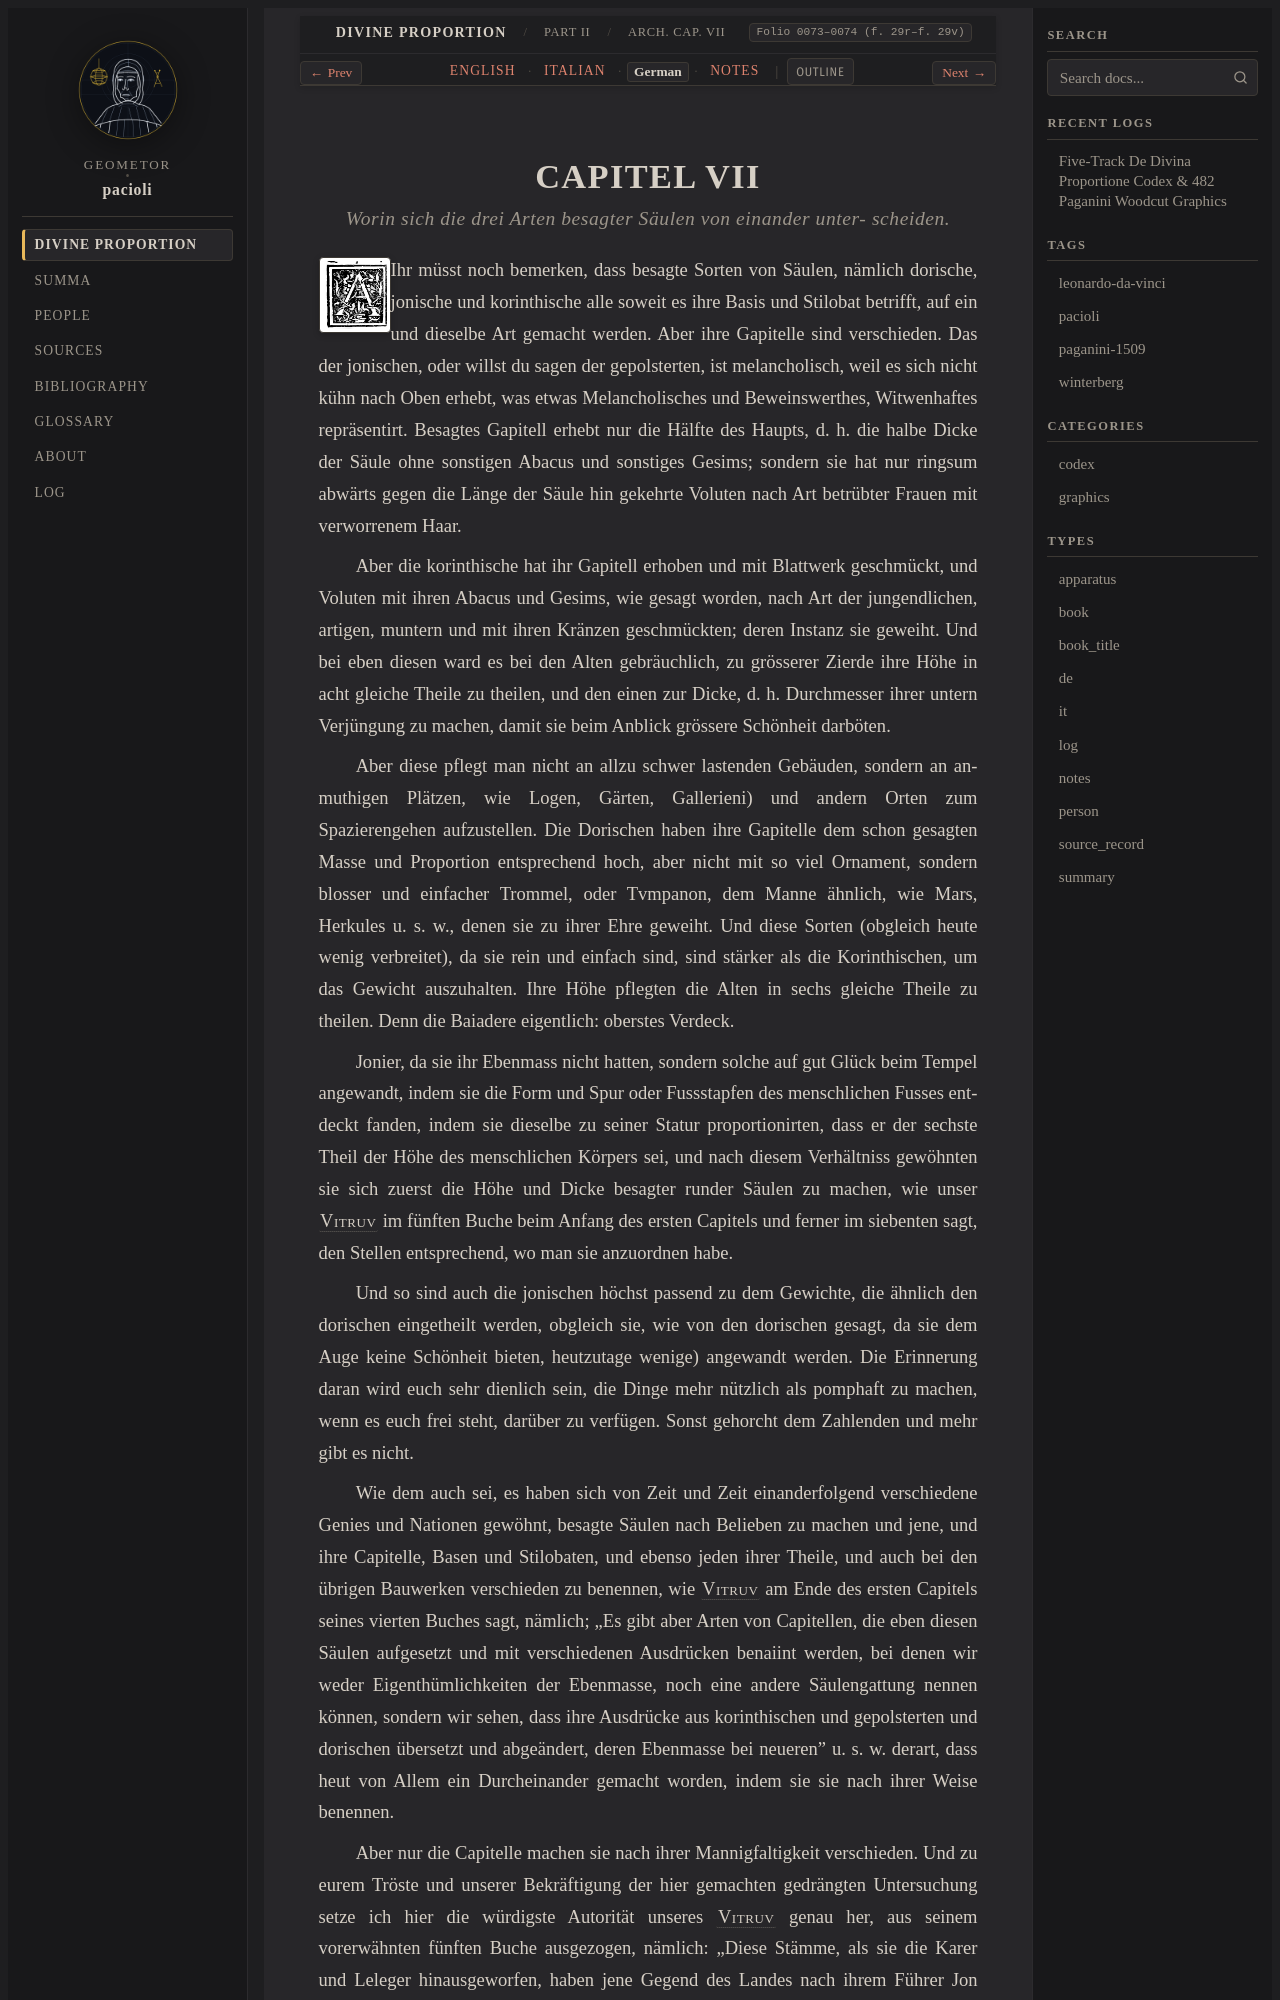

repository: geometor/pacioli · page: de_divina_proportione/architectura/cap_07/de.html · generator: sphinx

:type: de
:tracks: English: index | Italian: it | German: de | Notes: notes
:layout: book
:canonical_id: Arch. Cap. VII
:folio: 0073–0074 (f. 29r–f. 29v)

.. _architectura-cap_07-de:

CAPITEL VII
===========

.. rubric:: Worin sich die drei Arten besagter Säulen von einander unter- scheiden.

.. folio:: 0073–0074 (f. 29r–f. 29v)
   :initial: 0073.c1.png

Ihr müsst noch bemerken, dass besagte Sorten von Säulen, nämlich dorische, jonische und korinthische alle soweit es ihre Basis und Stilobat betrifft, auf ein und dieselbe Art gemacht werden. Aber ihre Gapitelle sind verschieden. Das der jonischen, oder willst du sagen der gepolsterten, ist melancholisch, weil es sich nicht kühn nach Oben erhebt, was etwas Melancholisches und Beweinswerthes, Witwenhaftes repräsentirt. Besagtes Gapitell erhebt nur die Hälfte des Haupts, d. h. die halbe Dicke der Säule ohne sonstigen Abacus und sonstiges Gesims; sondern sie hat nur ringsum abwärts gegen die Länge der Säule hin gekehrte Voluten nach Art betrübter Frauen mit verworrenem Haar.

Aber die korinthische hat ihr Gapitell erhoben und mit Blattwerk geschmückt, und Voluten mit ihren Abacus und Gesims, wie gesagt worden, nach Art der jungendlichen, artigen, muntern und mit ihren Kränzen geschmückten; deren Instanz sie geweiht. Und bei eben diesen ward es bei den Alten gebräuchlich, zu grösserer Zierde ihre Höhe in acht gleiche Theile zu theilen, und den einen zur Dicke, d. h. Durchmesser ihrer untern Verjüngung zu machen, damit sie beim Anblick grössere Schönheit darböten.

Aber diese pflegt man nicht an allzu schwer lastenden Gebäuden, sondern an anmuthigen Plätzen, wie Logen, Gärten, Gallerieni) und andern Orten zum Spazierengehen aufzustellen. Die Dorischen haben ihre Gapitelle dem schon gesagten Masse und Proportion entsprechend hoch, aber nicht mit so viel Ornament, sondern blosser und einfacher Trommel, oder Tvmpanon, dem Manne ähnlich, wie Mars, Herkules u. s. w., denen sie zu ihrer Ehre geweiht. Und diese Sorten (obgleich heute wenig verbreitet), da sie rein und einfach sind, sind stärker als die Korinthischen, um das Gewicht auszuhalten. Ihre Höhe pflegten die Alten in sechs gleiche Theile zu theilen. Denn die Baiadere eigentlich: oberstes Verdeck.

Jonier, da sie ihr Ebenmass nicht hatten, sondern solche auf gut Glück beim Tempel angewandt, indem sie die Form und Spur oder Fussstapfen des menschlichen Fusses entdeckt fanden, indem sie dieselbe zu seiner Statur proportionirten, dass er der sechste Theil der Höhe des menschlichen Körpers sei, und nach diesem Verhältniss gewöhnten sie sich zuerst die Höhe und Dicke besagter runder Säulen zu machen, wie unser :person:`Vitruv <vitruvius>` im fünften Buche beim Anfang des ersten Capitels und ferner im siebenten sagt, den Stellen entsprechend, wo man sie anzuordnen habe.

Und so sind auch die jonischen höchst passend zu dem Gewichte, die ähnlich den dorischen eingetheilt werden, obgleich sie, wie von den dorischen gesagt, da sie dem Auge keine Schönheit bieten, heutzutage wenige) angewandt werden. Die Erinnerung daran wird euch sehr dienlich sein, die Dinge mehr nützlich als pomphaft zu machen, wenn es euch frei steht, darüber zu verfügen. Sonst gehorcht dem Zahlenden und mehr gibt es nicht.
